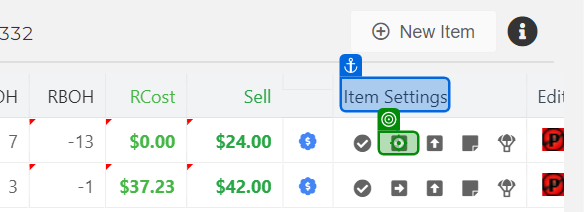
Task: Test Automation Project
Workflow: TBD_TC_066_Item_setting_and_edit_indicators_validation

Step 1 [then]: click on the text in window 'CloudIO' (chrome.exe) (repeated 2 times)

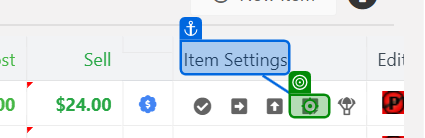
Step 3: click on the text in window 'CloudIO' (chrome.exe)

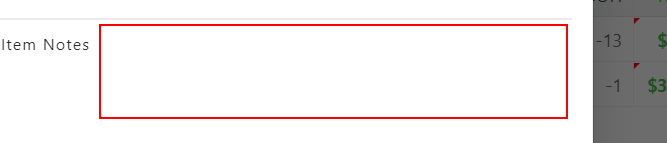
Step 4: type "$5" into the text box

Step 5: click on the button in window 'CloudIO' (chrome.exe) (no picture)

Step 6: click on the text in window 'CloudIO' (chrome.exe) (no picture)

Step 7: Mouse Scroll 'Item Code' on the element 'Qty' in window 'CloudIO' (chrome.exe) (no picture)

Step 8: SearchedElement on the element 'Edit Indicators' in window 'CloudIO' (chrome.exe) (no picture)

Step 9: get-text from the image in window 'CloudIO' (chrome.exe) (no picture)

Step 10: get-attribute of the image 'No Pickslot' in window 'CloudIO' (chrome.exe) (no picture)

Step 11: get-text from the image 'Unauthorized Item' in window 'CloudIO' (chrome.exe) (no picture)

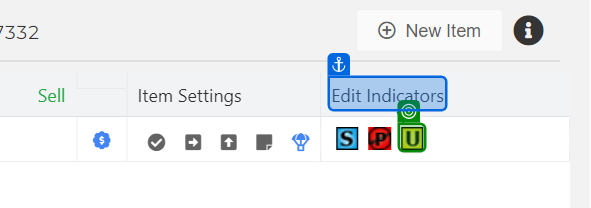
Step 12: get-attribute of the image 'Unauthorized Item' in window 'CloudIO' (chrome.exe)

Step 13: get-text from the image in window 'CloudIO' (chrome.exe) (no picture)

Step 14: get-attribute of the image in window 'CloudIO' (chrome.exe) (no picture)

Step 15: Mouse Scroll 'Regular Order Entry' on the element 'Edit Indicators' in window 'CloudIO' (chrome.exe) (no picture)

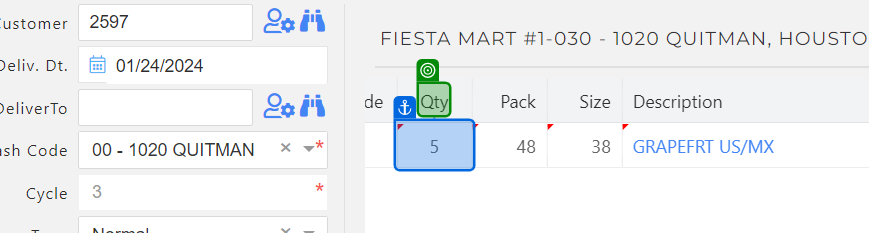
Step 16: SearchedElement on the element 'Qty' in window 'CloudIO' (chrome.exe)

Step 17 [then]: check the element in window 'CloudIO' (chrome.exe) (no picture)

Step 18: click on the text in window 'CloudIO' (chrome.exe) (no picture)

Step 19: click on the element in window 'CloudIO' (chrome.exe) (no picture)

Step 20: click on the element 'Uncheck All' in window 'CloudIO' (chrome.exe) (no picture)

Step 21: get-text from the element '000026 (1)' in window 'CloudIO' (chrome.exe) (no picture)

Step 22: click on the element in window 'CloudIO' (chrome.exe) (no picture)

Step 23: click on the text in window 'CloudIO' (chrome.exe) (no picture)

Step 24: click on the element 'Show Blanks' in window 'CloudIO' (chrome.exe) (no picture)

Step 25: get-text from the heading in window 'CloudIO' (chrome.exe) (no picture)

Step 26: click on the text in window 'CloudIO' (chrome.exe) (no picture)

Step 27: click on the element 'Show Non Blanks' in window 'CloudIO' (chrome.exe) (no picture)

Step 28: get-text from the element in window 'CloudIO' (chrome.exe) (no picture)

Step 29 [try]: check the button 'Yes' in window 'CloudIO' (chrome.exe) (no picture)

Step 30 [try]: click on the button 'Yes' in window 'CloudIO' (chrome.exe) (no picture)

Step 31 [try]: click on the graphic in window 'CloudIO - Google Chrome' (chrome.exe) (no picture)

Step 32: click on the paragraph in window 'CloudIO' (chrome.exe) (no picture)

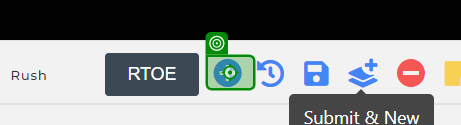
Step 33 [try]: click on the text in window 'CloudIO' (chrome.exe)
